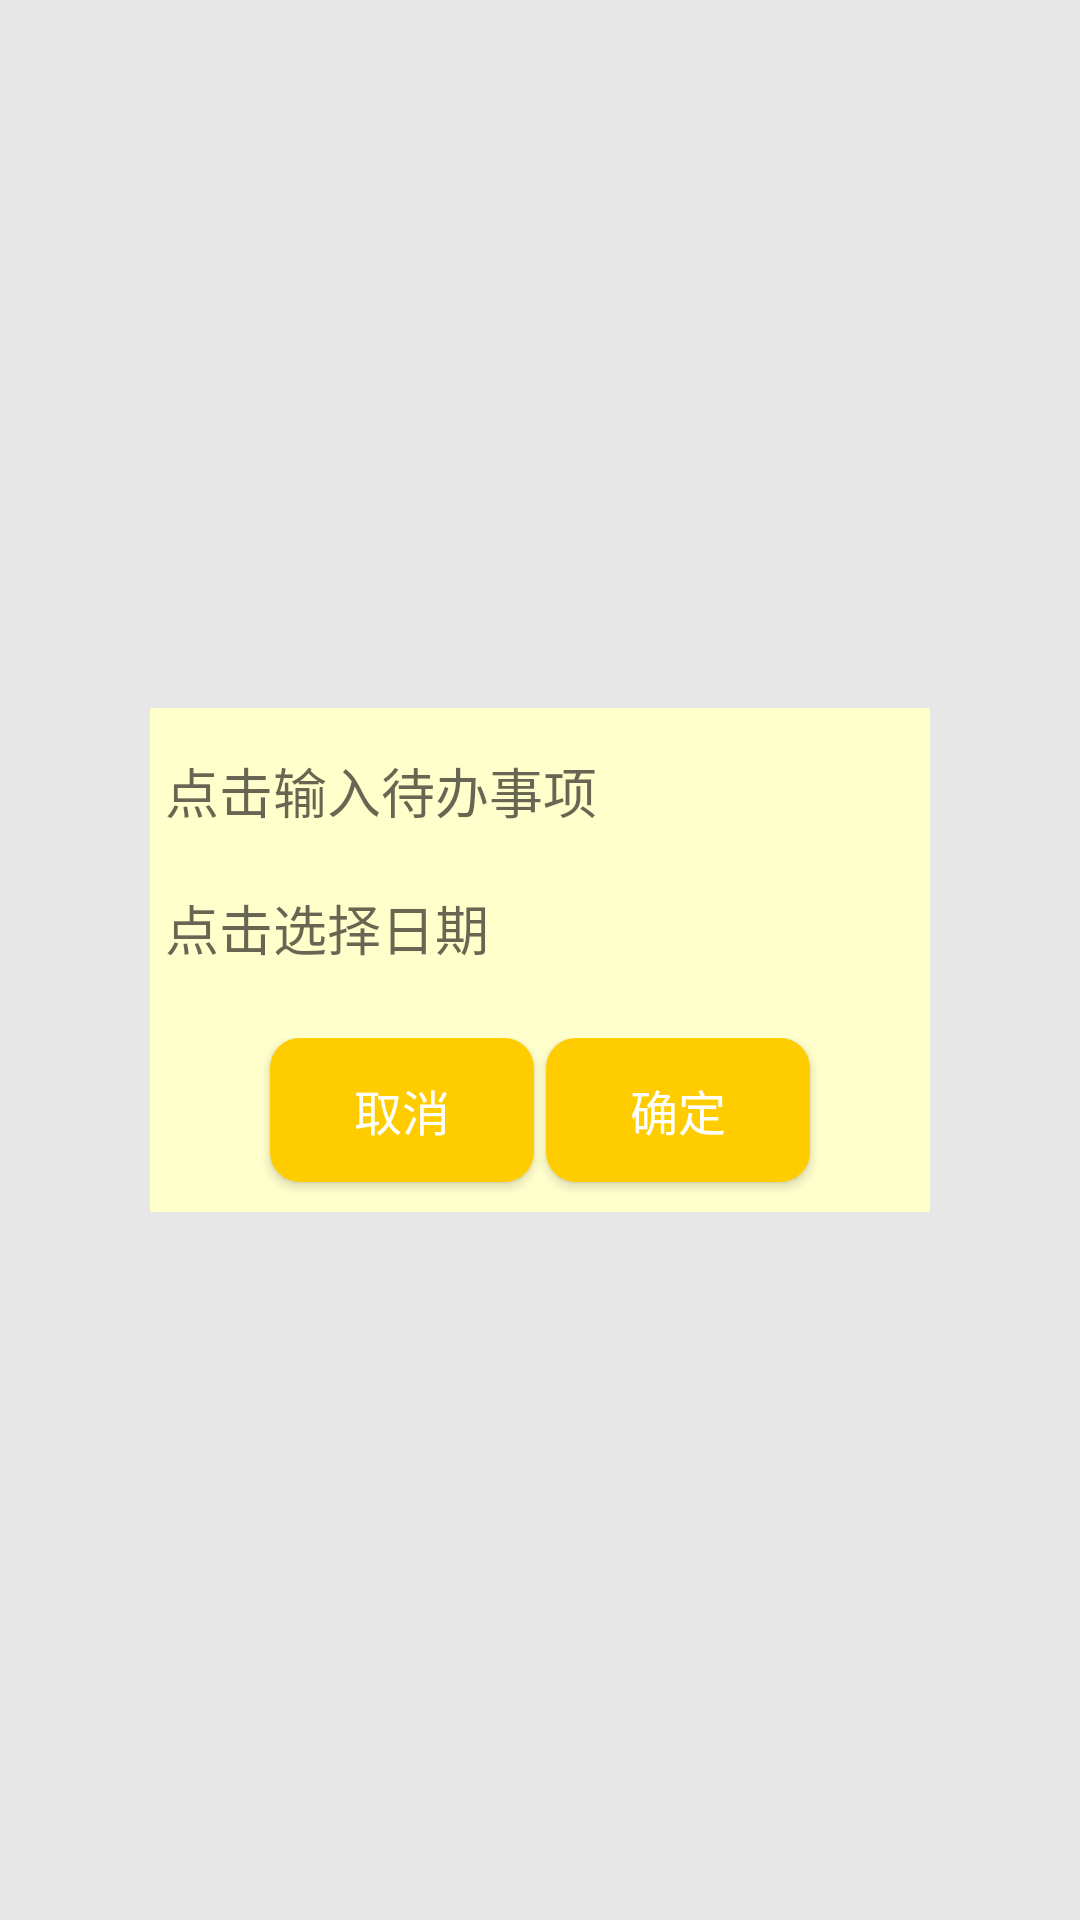

The Android layout XML behind this screen, and the referenced resources:
<!-- AndroidManifest.xml: application theme Theme.RiChang -->
<!-- res/layout/create_todo_dialog.xml -->
<?xml version="1.0" encoding="utf-8"?>
<RelativeLayout
    xmlns:android="http://schemas.android.com/apk/res/android"
    android:layout_width="match_parent"
    android:layout_height="match_parent"
    android:background="@color/transparent"
    android:id="@+id/rl_todo_dialog_root"
    >
    <LinearLayout
        android:background="@color/background_solid"
        android:layout_centerInParent="true"
        android:orientation="vertical"
        android:layout_width="match_parent"
        android:layout_margin="50dp"
        android:layout_height="wrap_content">
        <EditText
            android:id="@+id/et_todo_name"
            android:layout_width="match_parent"
            android:layout_height="wrap_content"
            android:hint="点击输入待办事项"
            android:elevation="0dp"
            android:layout_margin="5dp"
            android:background="@color/background_solid"
            android:textAlignment="textStart"
            android:minHeight="45dp"
            android:textSize="18sp"/>
        <TextView
            android:layout_margin="5dp"
            android:id="@+id/tv_todo_date"
            android:layout_width="match_parent"
            android:elevation="0dp"
            android:layout_height="wrap_content"
            android:hint="点击选择日期"
            android:minHeight="45dp"
            android:textColor="@color/black"
            android:textAlignment="textStart"
            android:textSize="18sp"/>
        <RelativeLayout
            android:layout_width="match_parent"
            android:orientation="horizontal"
            android:layout_height="wrap_content">

            <Button
                android:id="@+id/btn_todo_cancel"
                android:layout_width="wrap_content"
                android:layout_height="wrap_content"
                android:layout_alignParentLeft="true"
                android:paddingTop="10dp"
                android:paddingBottom="10dp"
                android:paddingLeft="20dp"
                android:paddingRight="20dp"
                android:background="@drawable/selector_btn_todo_dialog"
                android:textColor="@color/white"
                android:layout_marginBottom="10dp"
                android:elevation="5dp"
                android:layout_marginLeft="40dp"
                android:text="取消"
                android:textSize="16sp" />

            <Button
                android:id="@+id/btn_todo_add"
                android:layout_width="wrap_content"
                android:layout_height="wrap_content"
                android:layout_alignParentRight="true"
                android:paddingTop="10dp"
                android:paddingBottom="10dp"
                android:elevation="5dp"
                android:paddingLeft="20dp"
                android:paddingRight="20dp"
                android:background="@drawable/selector_btn_todo_dialog"
                android:textColor="@color/white"
                android:layout_marginBottom="10dp"
                android:layout_gravity="right"
                android:layout_marginRight="40dp"
                android:textSize="16sp"
                android:text="确定" />
        </RelativeLayout>

    </LinearLayout>
</RelativeLayout>
<!-- resources referenced by this layout -->
<resources>
  <color name="background_solid">#FFFFCC</color>
  <color name="black">#FF000000</color>
  <color name="transparent">#68cccccc</color>
  <color name="white">#FFFFFFFF</color>
  <!-- drawable selector_btn_todo_dialog (drawable) -->
  <?xml version="1.0" encoding="utf-8"?>
  <selector xmlns:android="http://schemas.android.com/apk/res/android">
      <item android:state_pressed="false">//没有选中时候的样式
          <shape>
              <solid android:color="@color/yellow" />
              <corners android:radius="10dp" />
          </shape>
      </item>
      <item android:state_pressed="true">//选中时候的样式
          <shape>
              <solid android:color="@color/yellow_transparent"></solid>
              <corners android:radius="10dp"></corners>
          </shape>
      </item>
  </selector>
  <style name="Theme.RiChang" parent="Theme.MaterialComponents.DayNight.NoActionBar.Bridge">
          
          <item name="colorPrimary">#FFBB86FC</item>
          <item name="colorPrimaryVariant">#FF6200EE</item>
          <item name="colorOnPrimary">@color/white</item>
          
          <item name="colorSecondary">@color/teal_200</item>
          <item name="colorSecondaryVariant">@color/teal_700</item>
          <item name="colorOnSecondary">@color/black</item>
          
          <item name="android:statusBarColor" tools:targetApi="l">?attr/colorPrimaryVariant</item>
          
      </style>
  <color name="yellow">#FFCC00</color>
  <color name="yellow_transparent">#55FFCC00</color>
  <color name="teal_200">#FF03DAC5</color>
  <color name="teal_700">#FF018786</color>
</resources>
